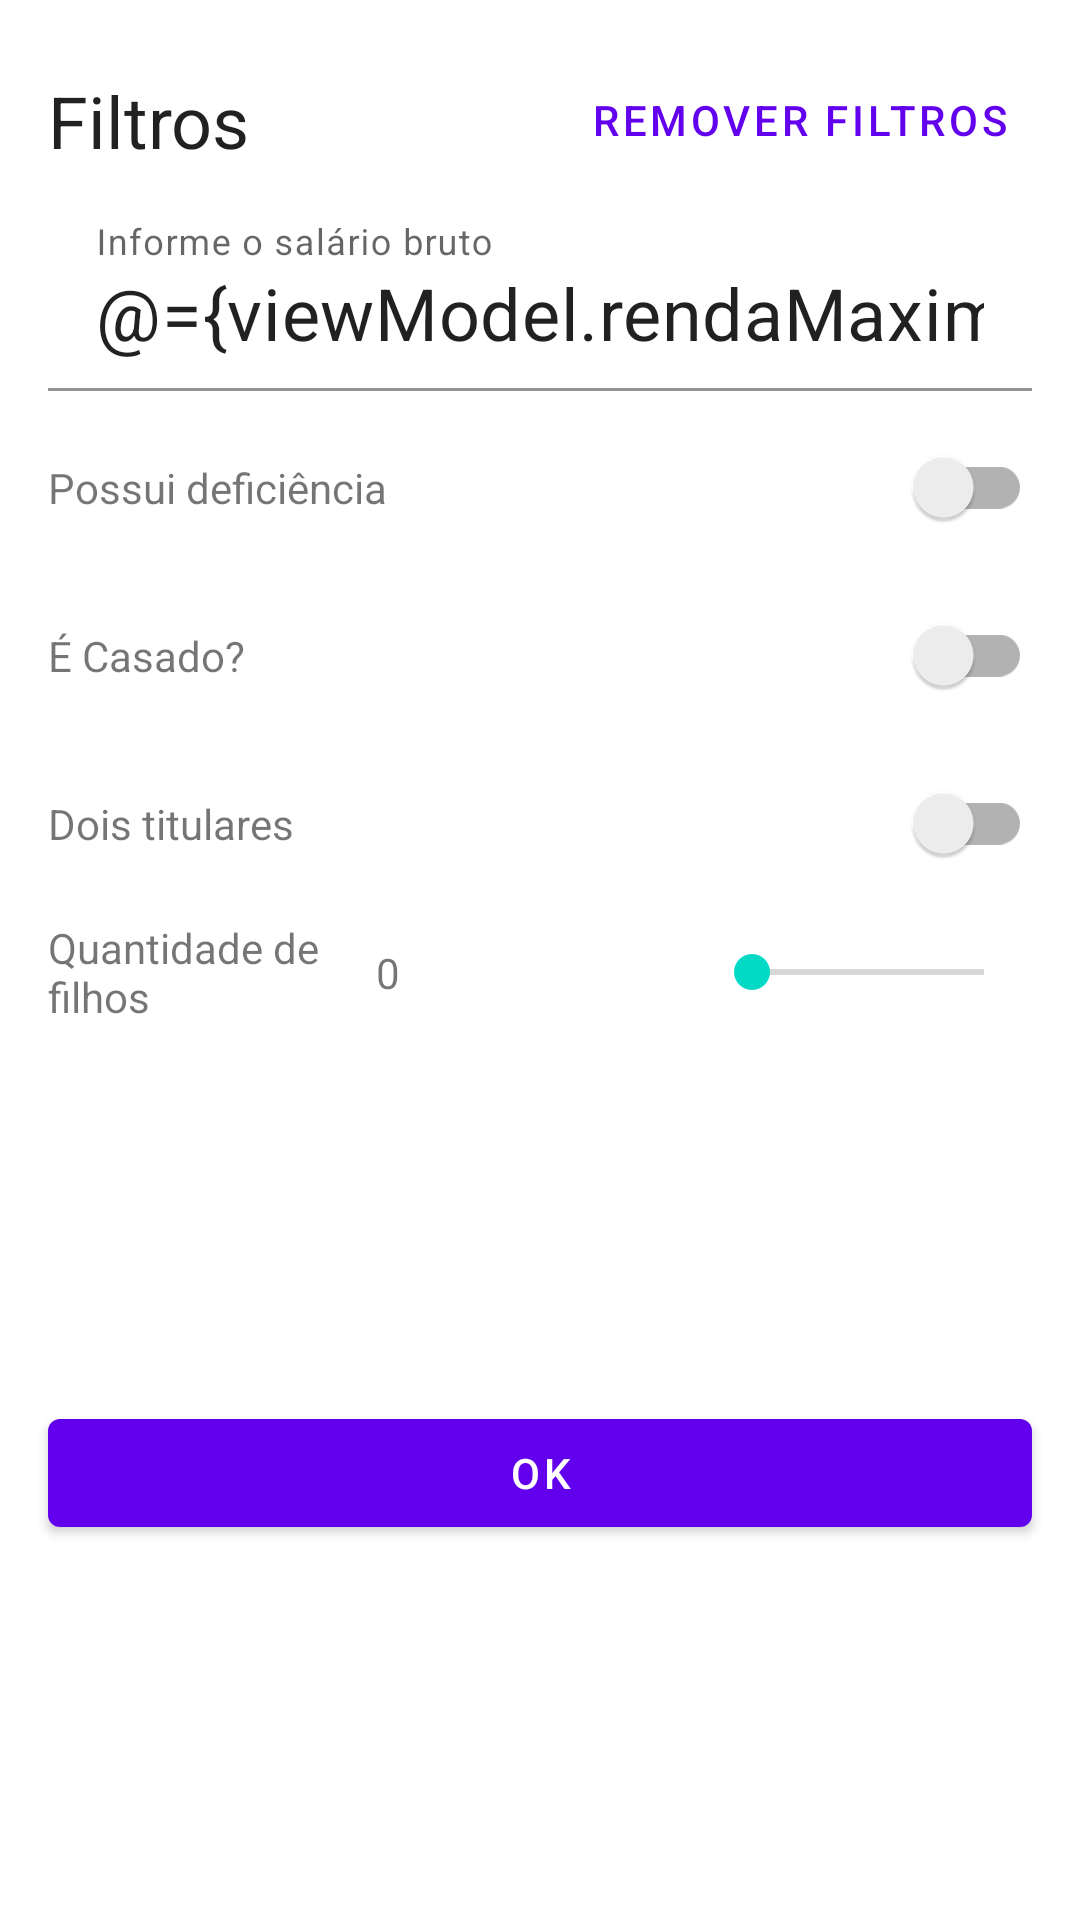

Reconstruct the res/layout file that produces this screen, plus the resources it refers to.
<!-- AndroidManifest.xml: fallback theme Theme.MaterialComponents.DayNight.NoActionBar -->
<!-- res/layout/view_tax_filter.xml -->
<?xml version="1.0" encoding="utf-8"?>
<layout xmlns:android="http://schemas.android.com/apk/res/android"
    xmlns:app="http://schemas.android.com/apk/res-auto"
    xmlns:tools="http://schemas.android.com/tools">

    <data>

        <variable
            name="fragment"
            type="br.com.example.portugal.financas.ui.fragment.TaxTableFragment" />

        <variable
            name="viewModel"
            type="br.com.example.portugal.financas.viewmodel.TaxTableViewModel" />
    </data>

    <androidx.constraintlayout.widget.ConstraintLayout
        android:layout_width="match_parent"
        android:layout_height="match_parent">

        <androidx.constraintlayout.widget.ConstraintLayout
            android:id="@+id/cl_filtros"
            android:layout_width="0dp"
            android:layout_height="wrap_content"
            android:layout_margin="16dp"
            app:layout_constraintEnd_toEndOf="parent"
            app:layout_constraintStart_toStartOf="parent"
            app:layout_constraintTop_toTopOf="parent">

            <TextView
                android:id="@+id/tv_filter_title"
                style="@style/TextAppearance.AppCompat.Headline"
                android:layout_width="match_parent"
                android:layout_height="wrap_content"
                android:layout_marginVertical="8dp"
                android:gravity="center_vertical"
                android:text="@string/filtros"
                app:layout_constraintEnd_toEndOf="parent"
                app:layout_constraintStart_toStartOf="parent"
                app:layout_constraintTop_toTopOf="parent" />

            <Button
                android:id="@+id/btn_cancel"
                style="@style/Widget.MaterialComponents.Button.TextButton"
                android:layout_width="wrap_content"
                android:layout_height="wrap_content"
                android:onClick="@{fragment.clearFilter}"
                android:text="@string/remover_filtros"
                app:layout_constraintEnd_toEndOf="parent"
                app:layout_constraintTop_toTopOf="parent" />
        </androidx.constraintlayout.widget.ConstraintLayout>


        <com.google.android.material.textfield.TextInputLayout
            android:id="@+id/til_renda"
            android:layout_width="match_parent"
            android:layout_height="wrap_content"
            android:layout_marginHorizontal="16dp"
            android:hint="@string/informe_sua_renda"
            app:layout_constraintEnd_toEndOf="parent"
            app:layout_constraintStart_toStartOf="parent"
            app:layout_constraintTop_toBottomOf="@+id/cl_filtros">

            <com.google.android.material.textfield.TextInputEditText
                android:id="@+id/ed_renda"
                style="?attr/editTextStyle"
                android:layout_width="match_parent"
                android:layout_height="wrap_content"
                android:background="@android:color/transparent"
                android:inputType="numberDecimal"
                android:text="@={viewModel.rendaMaxima}"
                android:textSize="24sp" />

        </com.google.android.material.textfield.TextInputLayout>

        <androidx.constraintlayout.widget.ConstraintLayout
            android:id="@+id/cl_deficiencia"
            android:layout_width="match_parent"
            android:layout_height="wrap_content"
            android:layout_marginHorizontal="16dp"
            android:layout_marginTop="8dp"
            app:layout_constraintEnd_toEndOf="parent"
            app:layout_constraintStart_toStartOf="parent"
            app:layout_constraintTop_toBottomOf="@+id/til_renda">

            <TextView
                android:layout_width="wrap_content"
                android:layout_height="wrap_content"
                android:text="@string/possui_deficiente"
                app:layout_constraintBottom_toBottomOf="parent"
                app:layout_constraintStart_toStartOf="parent"
                app:layout_constraintTop_toTopOf="parent" />

            <androidx.appcompat.widget.SwitchCompat
                android:layout_width="wrap_content"
                android:layout_height="wrap_content"
                android:checked="@={viewModel.isDeficiente}"
                app:layout_constraintBottom_toBottomOf="parent"
                app:layout_constraintEnd_toEndOf="parent"
                app:layout_constraintTop_toTopOf="parent" />

        </androidx.constraintlayout.widget.ConstraintLayout>

        <androidx.constraintlayout.widget.ConstraintLayout
            android:id="@+id/cl_casado"
            android:layout_width="match_parent"
            android:layout_height="wrap_content"
            android:layout_marginHorizontal="16dp"
            android:layout_marginTop="8dp"
            app:layout_constraintEnd_toEndOf="parent"
            app:layout_constraintStart_toStartOf="parent"
            app:layout_constraintTop_toBottomOf="@+id/cl_deficiencia">

            <TextView
                android:layout_width="wrap_content"
                android:layout_height="wrap_content"
                android:text="@string/eh_casado"
                app:layout_constraintBottom_toBottomOf="parent"
                app:layout_constraintStart_toStartOf="parent"
                app:layout_constraintTop_toTopOf="parent" />

            <androidx.appcompat.widget.SwitchCompat
                android:layout_width="wrap_content"
                android:layout_height="wrap_content"
                android:checked="@={viewModel.isCasado}"
                app:layout_constraintBottom_toBottomOf="parent"
                app:layout_constraintEnd_toEndOf="parent"
                app:layout_constraintTop_toTopOf="parent" />

        </androidx.constraintlayout.widget.ConstraintLayout>

        <androidx.constraintlayout.widget.ConstraintLayout
            android:id="@+id/cl_qtdeTitulares"
            android:layout_width="match_parent"
            android:layout_height="wrap_content"
            android:layout_marginHorizontal="16dp"
            android:layout_marginTop="8dp"
            app:layout_constraintEnd_toEndOf="parent"
            app:layout_constraintStart_toStartOf="parent"
            app:layout_constraintTop_toBottomOf="@+id/cl_casado">

            <TextView
                android:layout_width="wrap_content"
                android:layout_height="wrap_content"
                android:text="@string/dois_titulares_"
                app:layout_constraintBottom_toBottomOf="parent"
                app:layout_constraintStart_toStartOf="parent"
                app:layout_constraintTop_toTopOf="parent" />

            <androidx.appcompat.widget.SwitchCompat
                android:id="@+id/switch_two_holders"
                android:layout_width="wrap_content"
                android:layout_height="wrap_content"
                android:checked="@={viewModel.possuiDoisTitulares}"
                app:layout_constraintBottom_toBottomOf="parent"
                app:layout_constraintEnd_toEndOf="parent"

                app:layout_constraintTop_toTopOf="parent" />

        </androidx.constraintlayout.widget.ConstraintLayout>

        <androidx.constraintlayout.widget.ConstraintLayout
            android:id="@+id/cl_qtdeFilhos"
            android:layout_width="match_parent"
            android:layout_height="wrap_content"
            android:layout_marginHorizontal="16dp"
            android:layout_marginTop="8dp"
            app:layout_constraintEnd_toEndOf="parent"
            app:layout_constraintStart_toStartOf="parent"
            app:layout_constraintTop_toBottomOf="@+id/cl_qtdeTitulares">

            <TextView
                android:id="@+id/tv_label_qtdeFilhos"
                android:layout_width="0dp"
                android:layout_height="wrap_content"
                android:text="@string/filtro_qtde_filhos"
                app:layout_constraintBottom_toBottomOf="parent"
                app:layout_constraintEnd_toStartOf="@+id/tv_qtdeFilhos"
                app:layout_constraintStart_toStartOf="parent"
                app:layout_constraintTop_toTopOf="parent" />

            <TextView
                android:id="@+id/tv_qtdeFilhos"
                android:layout_width="0dp"
                android:layout_height="wrap_content"
                android:text="@string/zero"
                app:layout_constraintBottom_toBottomOf="parent"
                app:layout_constraintEnd_toStartOf="@+id/qtdeFilhos"
                app:layout_constraintStart_toEndOf="@+id/tv_label_qtdeFilhos"
                app:layout_constraintTop_toTopOf="parent"
                tools:text="0" />

            <SeekBar
                android:id="@+id/qtdeFilhos"
                android:layout_width="0dp"
                android:layout_height="wrap_content"
                android:max="5"
                android:progress="0"
                app:layout_constraintBottom_toBottomOf="parent"
                app:layout_constraintEnd_toEndOf="parent"
                app:layout_constraintStart_toEndOf="@+id/tv_qtdeFilhos"
                app:layout_constraintTop_toTopOf="parent" />


        </androidx.constraintlayout.widget.ConstraintLayout>

        <Button
            android:id="@+id/btn_ok"
            style="?attr/materialButtonStyle"
            android:layout_width="match_parent"
            android:layout_height="wrap_content"
            android:layout_margin="16dp"
            android:onClick="@{fragment.dismisDialog}"
            android:text="@string/ok"
            app:layout_constraintBottom_toBottomOf="parent"
            app:layout_constraintEnd_toEndOf="parent"
            app:layout_constraintStart_toStartOf="parent"
            app:layout_constraintTop_toBottomOf="@+id/cl_qtdeFilhos" />


    </androidx.constraintlayout.widget.ConstraintLayout>
</layout>
<!-- resources referenced by this layout -->
<resources>
  <string name="dois_titulares_">Dois titulares</string>
  <string name="eh_casado">É Casado?</string>
  <string name="filtro_qtde_filhos">Quantidade de filhos</string>
  <string name="filtros">Filtros</string>
  <string name="informe_sua_renda">Informe o salário bruto</string>
  <string name="ok">OK</string>
  <string name="possui_deficiente">Possui deficiência</string>
  <string name="remover_filtros">Remover Filtros</string>
  <string name="zero">0</string>
</resources>
